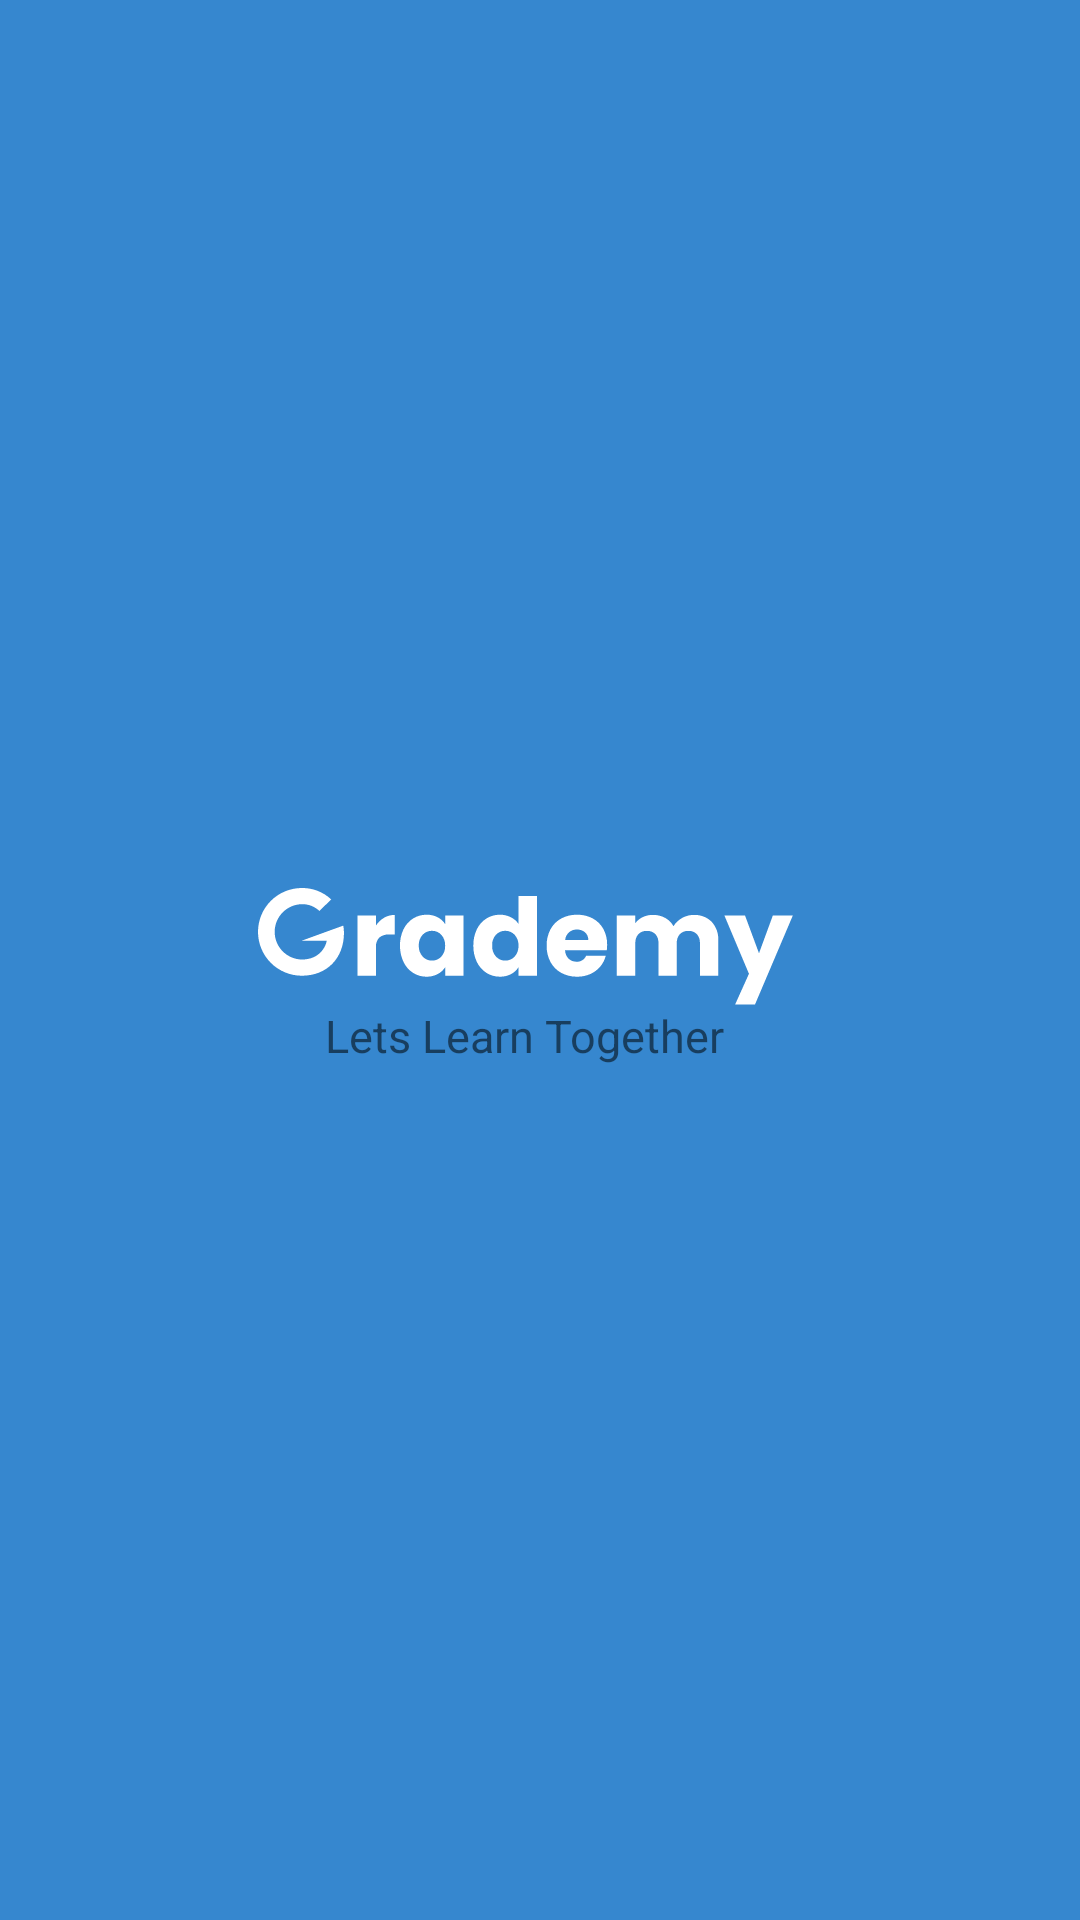

Produce the Android XML layout that renders to this screen, including the resource entries it uses.
<!-- AndroidManifest.xml: fallback theme Theme.MaterialComponents.DayNight.NoActionBar -->
<!-- res/layout/nav_header.xml -->
<?xml version="1.0" encoding="utf-8"?>
<androidx.constraintlayout.widget.ConstraintLayout xmlns:android="http://schemas.android.com/apk/res/android"
    xmlns:app="http://schemas.android.com/apk/res-auto"
    xmlns:tools="http://schemas.android.com/tools"
    android:layout_width="match_parent"
    android:layout_height="wrap_content"
    android:background="@color/dark_blue"
    android:layout_marginBottom="20dp"
    android:fitsSystemWindows="true">

    <LinearLayout
        android:id="@+id/imageView"
        android:layout_width="wrap_content"
        android:layout_height="wrap_content"
        android:orientation="vertical"
        app:layout_constraintBottom_toBottomOf="parent"
        app:layout_constraintEnd_toEndOf="parent"
        app:layout_constraintTop_toTopOf="parent"
        android:layout_marginBottom="60dp"
        android:layout_marginTop="70dp"
        android:gravity="center"
        android:layout_marginRight="10dp"
        app:layout_constraintStart_toStartOf="parent">

        <ImageView
            android:layout_width="wrap_content"
            android:layout_height="wrap_content"
            android:src="@drawable/ic_grademy_text_black"/>
        <TextView
            android:layout_width="wrap_content"
            android:layout_height="wrap_content"
            android:textSize="15sp"
            android:text="@string/app_slogan"/>
    </LinearLayout>

</androidx.constraintlayout.widget.ConstraintLayout>
<!-- resources referenced by this layout -->
<resources>
  <color name="dark_blue">#3687CF</color>
  <!-- drawable ic_grademy_text_black: vector/xml drawable (drawable, 5787 chars, omitted) -->
  <string name="app_slogan">Lets Learn Together</string>
</resources>
